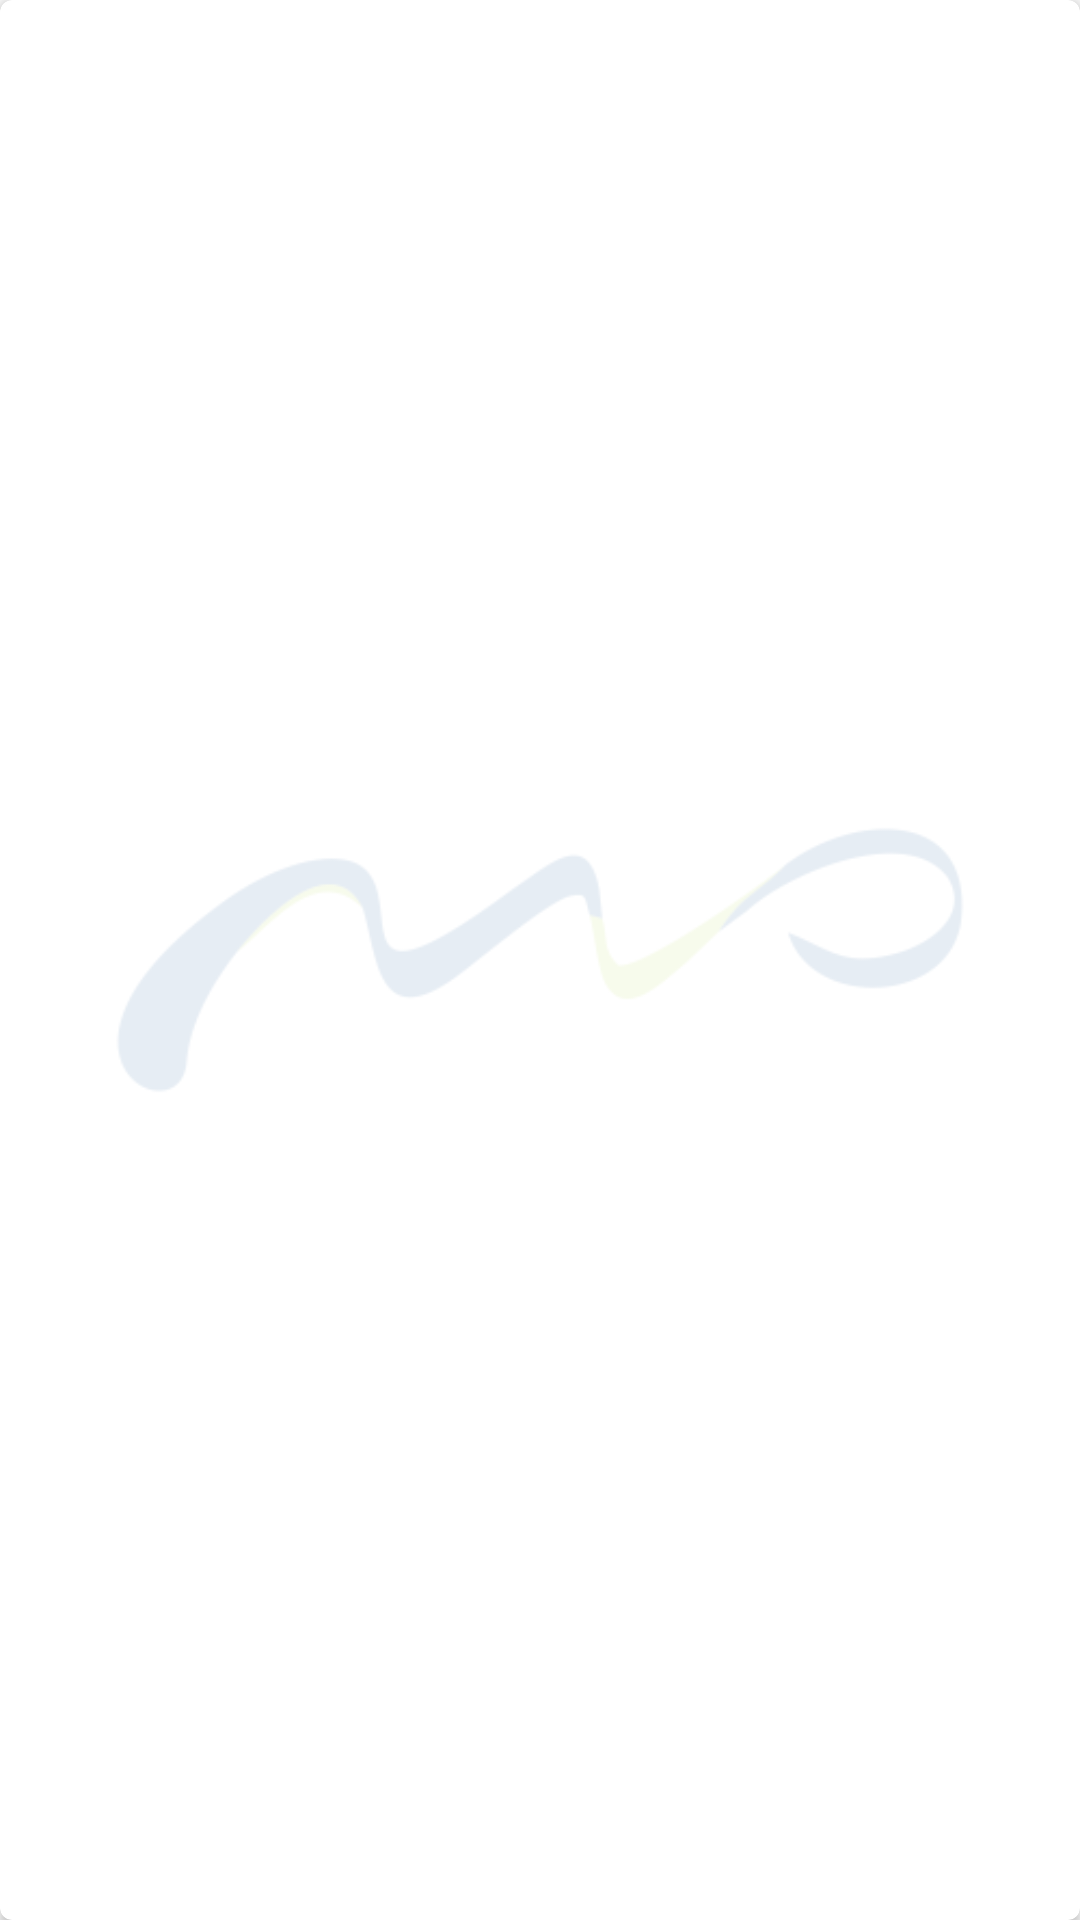

Layout XML and referenced resources for this Android screen:
<!-- AndroidManifest.xml: application theme AppTheme -->
<!-- res/layout/product_color_item.xml -->
<?xml version="1.0" encoding="utf-8"?>
<android.support.v7.widget.CardView xmlns:android="http://schemas.android.com/apk/res/android"
    xmlns:app="http://schemas.android.com/apk/res-auto"
    android:layout_width="60dp"
    android:layout_height="60dp"
    android:layout_margin="4dp"
    android:elevation="4dp"
    app:cardCornerRadius="4dp">

    <FrameLayout xmlns:android="http://schemas.android.com/apk/res/android"
        android:layout_width="match_parent"
        android:layout_height="match_parent"
        android:orientation="vertical">

        <ImageView
            android:id="@+id/product_image_iv"
            android:layout_width="match_parent"
            android:layout_height="match_parent"
            android:adjustViewBounds="true"
            android:clickable="false"
            android:scaleType="centerInside"
            android:src="@drawable/dummy_image"
            android:transitionName="@string/product_image_transition" />
    </FrameLayout>
</android.support.v7.widget.CardView>
<!-- resources referenced by this layout -->
<resources>
  <!-- drawable dummy_image: png bitmap (drawable, 11840 bytes) -->
  <string name="product_image_transition">ProductImageTransision</string>
  <style name="AppTheme" parent="Theme.AppCompat.Light.NoActionBar">
          
          <item name="colorPrimary">@color/colorPrimary</item>
          <item name="colorPrimaryDark">@color/colorPrimaryDark</item>
          <item name="colorAccent">@color/colorAccent</item>
      </style>
  <color name="colorPrimary">#FFFFFF</color>
  <color name="colorPrimaryDark">#0F4C8D</color>
  <color name="colorAccent">#B0D041</color>
</resources>
